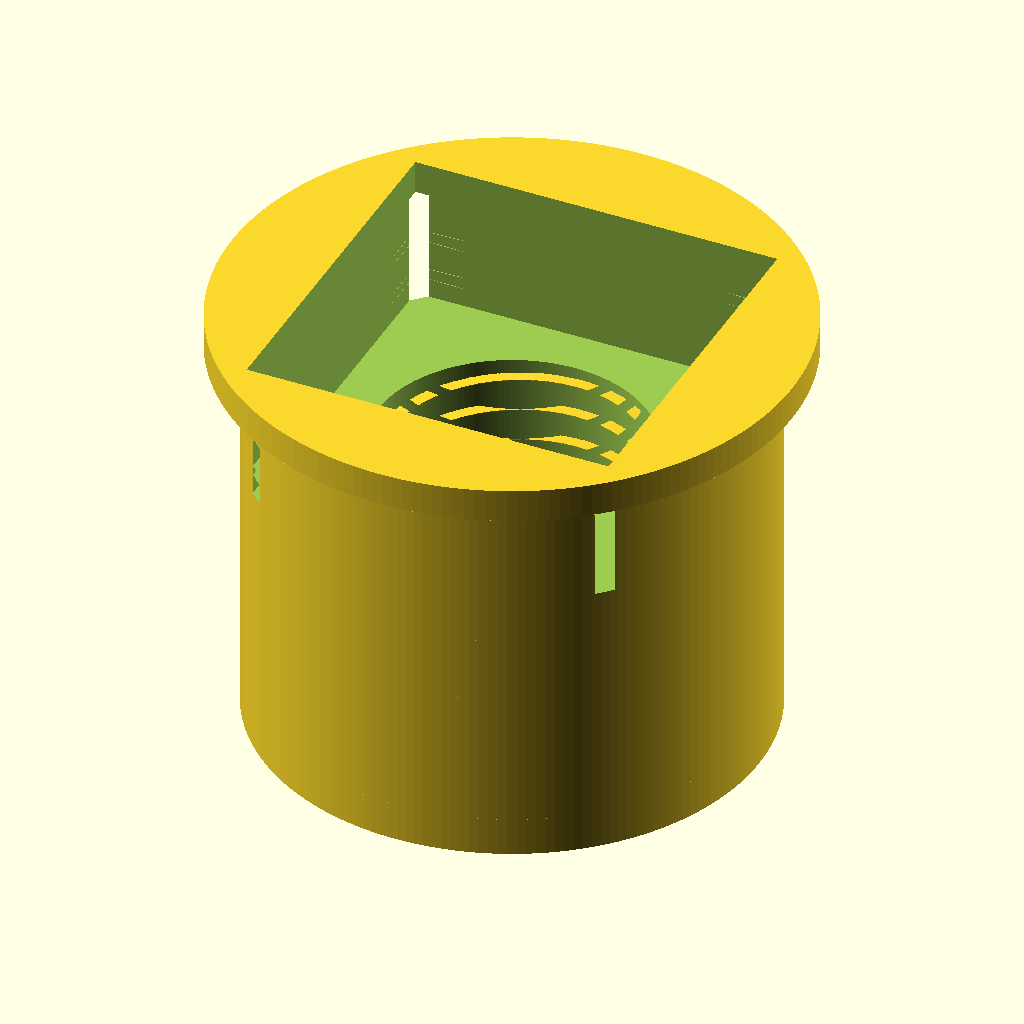
Cell 1 — every parameter at its default value.
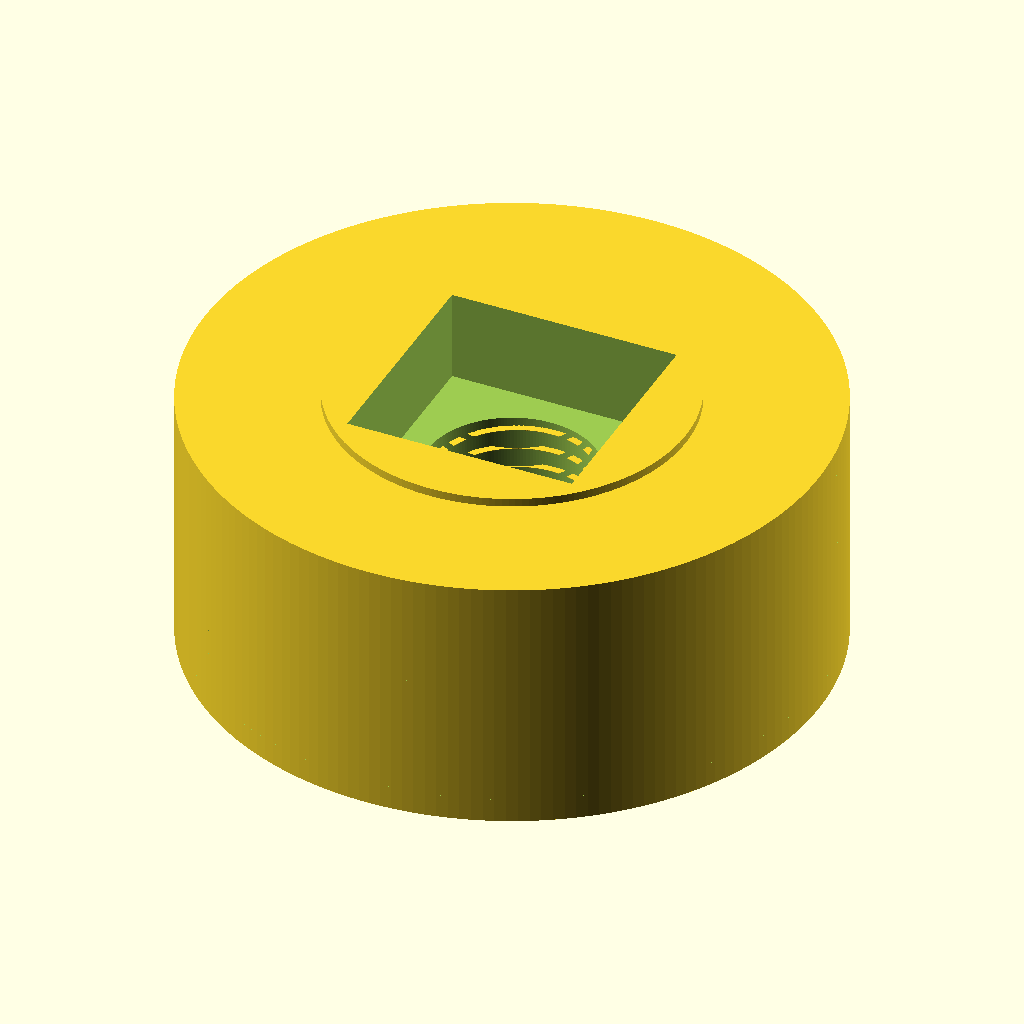
Cell 2 — insert_od set to 60, the other parameters unchanged.
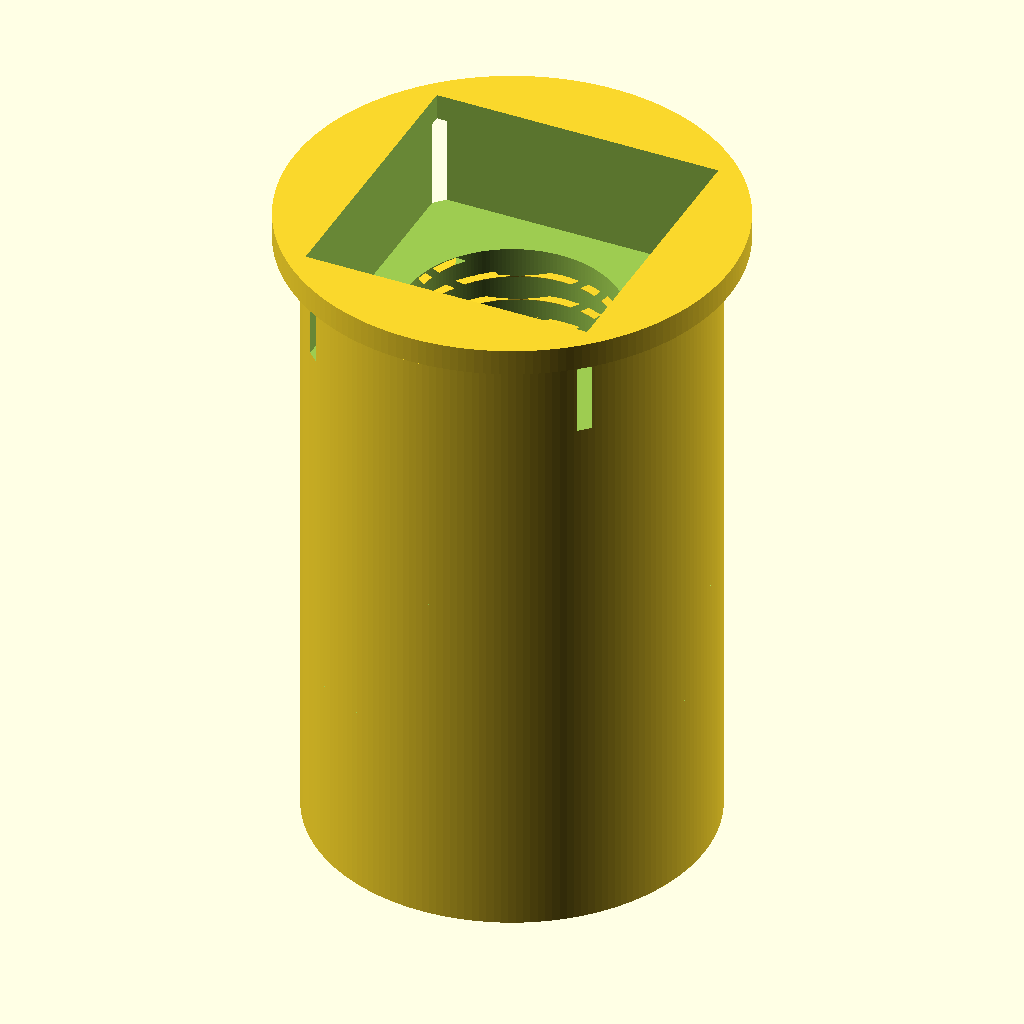
Cell 3: the same model with insert_len = 50.
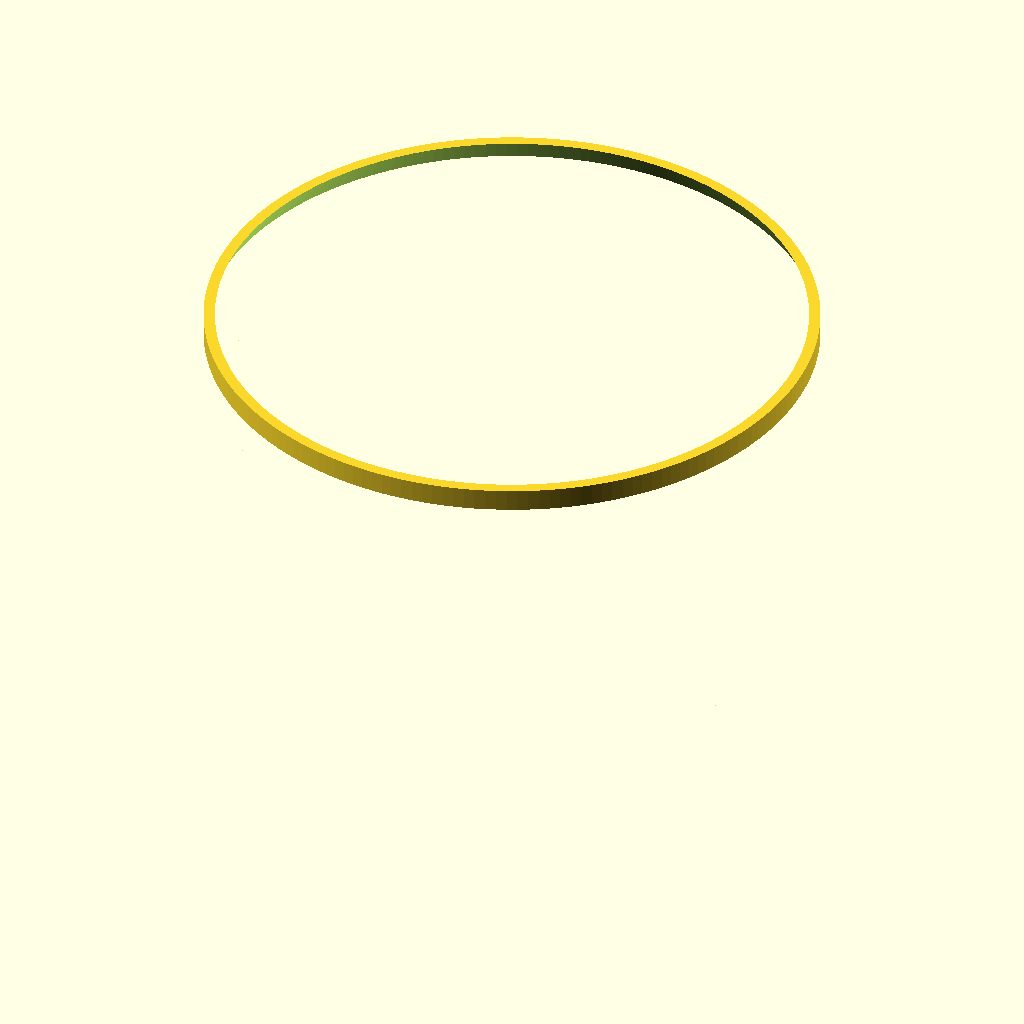
Cell 4: screw_nom_d = 32 (everything else at default).
The same orthographic view direction (rotation 55°, 0°, 25°; colour scheme Cornfield) for every cell, with the view re-fitted per cell, so scale and position can differ between cells.
OpenSCAD source file results/nopscadlib/ablations/no_retrieval/scad/insert__M16x30.scad:
// Threaded heat-set insert (simplified but recognizable)
// Target: 30.0mm OD, 25.0mm long (body), internal thread for 16.0mm screw

$fn = 180;

// -------------------- Parameters --------------------
insert_od = 30.0;          // outer diameter (body, excluding flange)
insert_len = 25.0;         // body length (not including flange thickness)
screw_nom_d = 16.0;        // nominal screw diameter

thread_pitch = 2.0;        // mm
thread_depth = 0.75;       // radial depth of internal thread (visual + printable)
thread_clearance = 0.35;   // added to major diameter for fit

// Bore diameters (approx for internal thread representation)
bore_major_d = screw_nom_d + thread_clearance;          // crest diameter of internal thread
bore_minor_d = bore_major_d - 2*thread_depth;           // root diameter

// Lead-in / relief
chamfer_len = 1.5;
relief_groove_w = 2.2;
relief_groove_depth = 0.8;

// Heat-set knurl (diamond knurl via crossed helical grooves)
knurl_depth = 0.7;         // groove depth cut into OD
knurl_pitch = 2.2;         // axial pitch of knurl helices
knurl_band_len = 18.0;     // length of knurled band centered on body

// Flange
flange_od = 34.0;
flange_thk = 2.0;

// Driver feature (top internal square-ish pocket)
driver_flat_w = 22.0;
driver_flat_d = 8.0;

// Robust boolean overlap (use 1-2mm as requested)
overlap = 1.2;

// -------------------- Helpers --------------------
module z_centered_cyl(r, h) { cylinder(r=r, h=h, center=true); }

// Outer solid: body length is exactly insert_len, OD is exactly insert_od
module body_with_flange() {
    union() {
        z_centered_cyl(insert_od/2, insert_len);

        // Flange on top, connected with overlap (recalculated)
        translate([0, 0, insert_len/2 + flange_thk/2 - overlap])
            z_centered_cyl(flange_od/2, flange_thk);
    }
}

// Internal thread cutter: helical "tooth" volume SUBTRACTED from the bore cylinder.
// Uses linear_extrude(twist) on a 2D profile placed at the correct radius.
module internal_thread_cut() {
    turns = (insert_len + 2*overlap) / thread_pitch;

    linear_extrude(
        height = insert_len + 2*overlap,
        center = true,
        twist  = turns*360,
        slices = max(ceil(turns*60), 160)
    )
        // Place tooth so it intersects the bore wall (recalculated)
        translate([bore_major_d/2 - thread_depth, 0, 0])
            polygon(points=[
                [0, -thread_pitch*0.22],
                [thread_depth, 0],
                [0,  thread_pitch*0.22]
            ]);
}

// Threaded bore void: start with major-diameter cylinder (guarantees visible hole),
// then subtract the helical cutter from it to create thread grooves in the void.
// This whole void is then subtracted from the insert body.
module internal_bore_with_thread_void() {
    difference() {
        z_centered_cyl(bore_major_d/2, insert_len + 2*overlap);
        internal_thread_cut();
    }
}

module lead_in_chamfers_void() {
    union() {
        // Top chamfer: ensure it opens to the top face and overlaps (recalculated)
        translate([0, 0, insert_len/2 - chamfer_len/2 + overlap/2])
            cylinder(
                r1 = bore_major_d/2 + chamfer_len*0.9,
                r2 = bore_major_d/2,
                h  = chamfer_len + overlap,
                center = true
            );

        // Bottom chamfer: ensure it opens to the bottom face and overlaps (recalculated)
        translate([0, 0, -insert_len/2 + chamfer_len/2 - overlap/2])
            cylinder(
                r1 = bore_major_d/2,
                r2 = bore_major_d/2 + chamfer_len*0.9,
                h  = chamfer_len + overlap,
                center = true
            );
    }
}

module thread_relief_groove_void() {
    // Positioned just above the bottom chamfer; overlaps for robust subtraction (recalculated)
    translate([0, 0, -insert_len/2 + chamfer_len + relief_groove_w/2])
        z_centered_cyl((bore_major_d/2) + relief_groove_depth, relief_groove_w + overlap);
}

module driver_feature_void() {
    // Pocket from the top face down; overlaps to ensure it opens to the top (recalculated)
    translate([0, 0, insert_len/2 - driver_flat_d/2 + overlap/2])
        cube([driver_flat_w, driver_flat_w, driver_flat_d + overlap], center=true);
}

// Diamond knurl: subtract two sets of shallow helical grooves from the OD band.
// Ensure the groove solids are centered on the body and actually intersect the OD.
module knurl_groove_set(hand=1) {
    turns = knurl_band_len / knurl_pitch;

    linear_extrude(
        height = knurl_band_len + 2*overlap,
        center = true,
        twist  = hand*turns*360,
        slices = max(ceil(turns*70), 200)
    )
        // Place groove circle so it cuts into the outer surface (recalculated)
        translate([insert_od/2 - knurl_depth, 0, 0])
            circle(r=knurl_depth, $fn=48);
}

module external_knurl_cut() {
    // Limit grooves to a band around the body so they don't affect the flange
    intersection() {
        union() {
            knurl_groove_set(+1);
            knurl_groove_set(-1);
        }
        // Band limiter centered on body (recalculated)
        z_centered_cyl((insert_od/2) + 3*knurl_depth, knurl_band_len + 2*overlap);
    }
}

// -------------------- Final Model --------------------
module heatset_insert() {
    difference() {
        // Outer solid (one connected piece)
        body_with_flange();

        // External knurl grooves (typical heat-set texture)
        external_knurl_cut();

        // Internal threaded bore (visible hole + thread detail)
        internal_bore_with_thread_void();

        // Lead-in chamfers
        lead_in_chamfers_void();

        // Thread relief groove
        thread_relief_groove_void();

        // Driver feature
        driver_feature_void();
    }
}

heatset_insert();
Customizer parameters (derived from the source; name, type, default, range or options):
insert_od: number, default 30
insert_len: number, default 25
screw_nom_d: number, default 16
thread_pitch: number, default 2
thread_depth: number, default 0.75
thread_clearance: number, default 0.35
chamfer_len: number, default 1.5
relief_groove_w: number, default 2.2
relief_groove_depth: number, default 0.8
knurl_depth: number, default 0.7
knurl_pitch: number, default 2.2
knurl_band_len: number, default 18
flange_od: number, default 34
flange_thk: number, default 2
driver_flat_w: number, default 22
driver_flat_d: number, default 8
overlap: number, default 1.2
